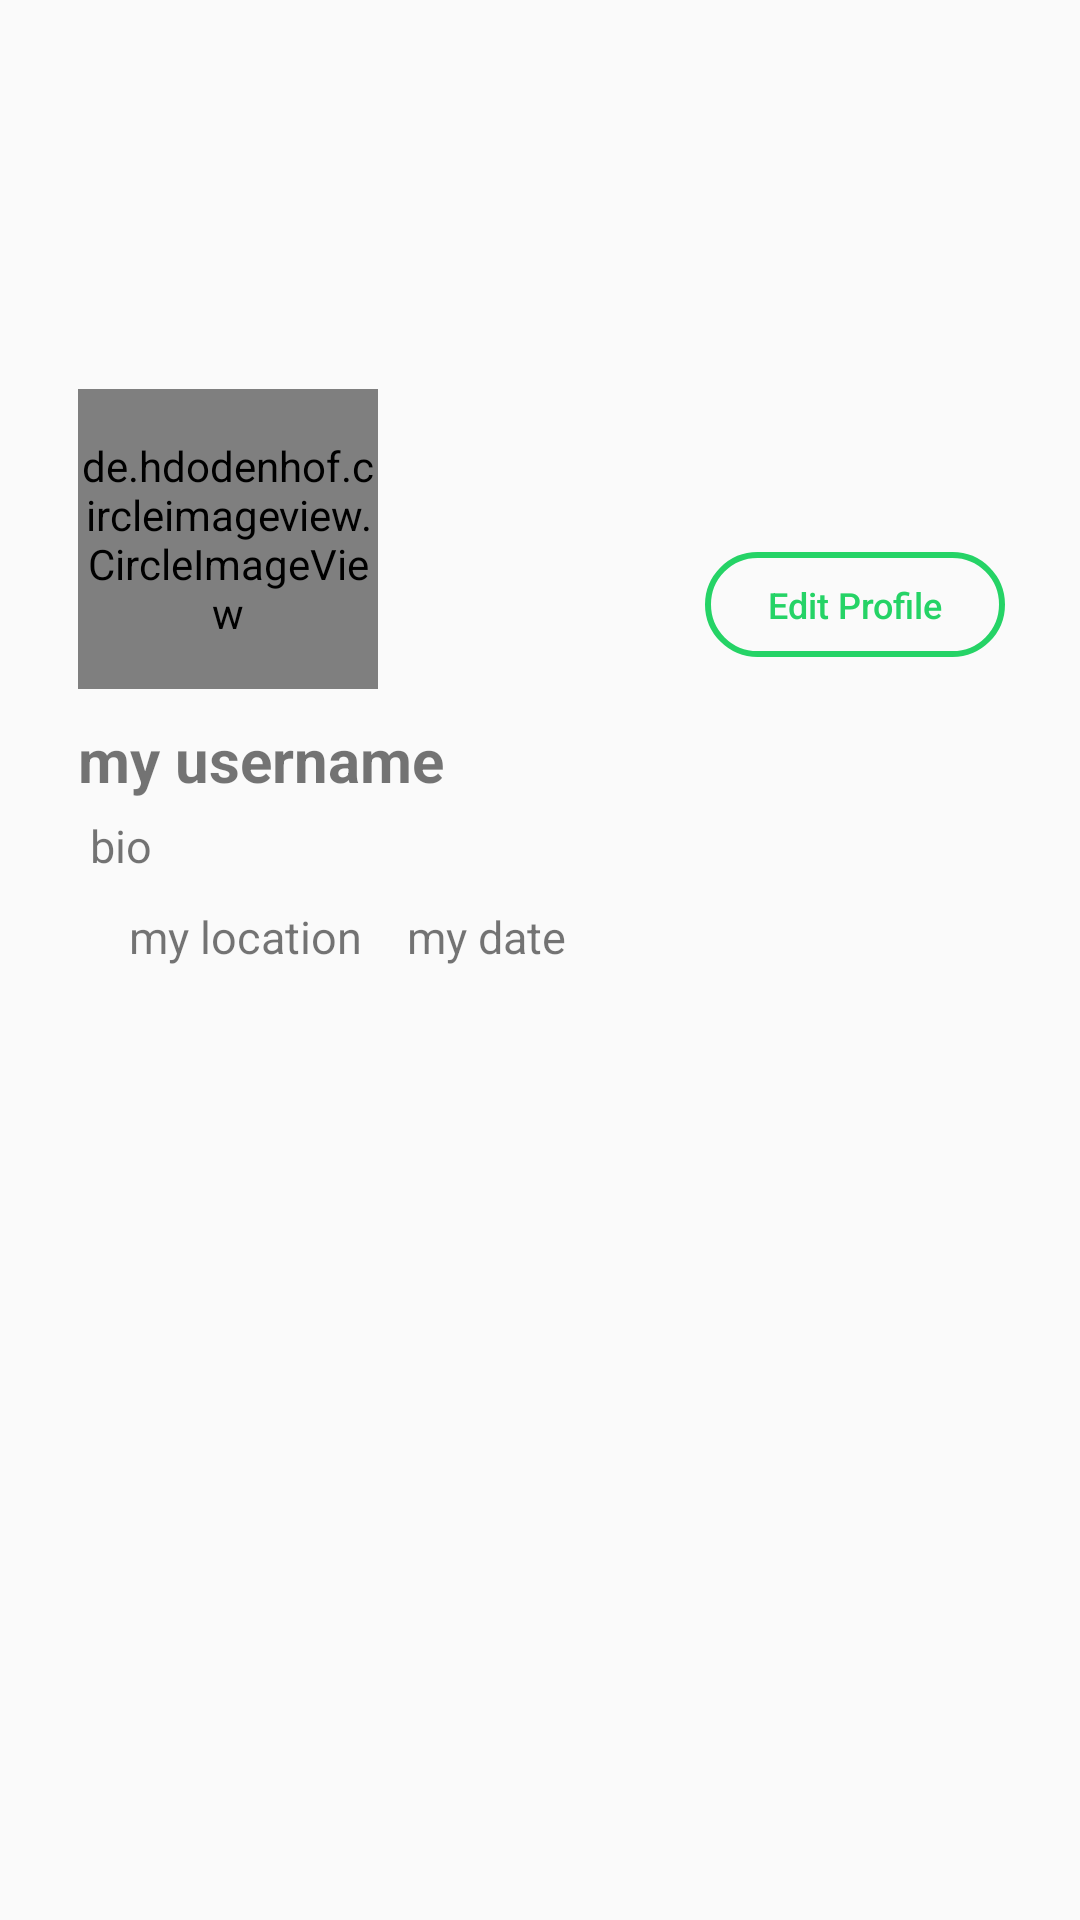

Here is an Android app screen rendered from its layout file. Give the layout XML and the strings, colors and styles it references.
<!-- AndroidManifest.xml: application theme AppTheme -->
<!-- res/layout/fragment_setting.xml -->
<?xml version="1.0" encoding="utf-8"?>
<androidx.constraintlayout.widget.ConstraintLayout xmlns:android="http://schemas.android.com/apk/res/android"
    xmlns:app="http://schemas.android.com/apk/res-auto"
    xmlns:tools="http://schemas.android.com/tools"
    android:layout_width="match_parent"
    android:layout_height="match_parent"
    tools:context=".fragment.SettingFragment">

    <ImageView
        android:id="@+id/cover_setting"
        android:layout_width="match_parent"
        android:layout_height="200dp"
        android:scaleType="centerCrop"
        app:layout_constraintBottom_toTopOf="@+id/profile_setting"
        app:layout_constraintEnd_toEndOf="parent"
        app:layout_constraintHorizontal_bias="0.0"
        app:layout_constraintStart_toStartOf="parent"
        app:layout_constraintTop_toTopOf="parent"
        tools:srcCompat="@tools:sample/backgrounds/scenic" />

    <de.hdodenhof.circleimageview.CircleImageView
        android:id="@+id/profile_setting"
        android:layout_width="100dp"
        android:layout_height="100dp"
        android:layout_gravity="bottom|center"
        android:src="@drawable/blank"
        app:civ_border_color="@android:color/white"
        app:civ_border_width="5dp"
        app:layout_constraintBottom_toBottomOf="parent"
        app:layout_constraintEnd_toEndOf="parent"
        app:layout_constraintHorizontal_bias="0.1"
        app:layout_constraintStart_toStartOf="parent"
        app:layout_constraintTop_toTopOf="parent"
        app:layout_constraintVertical_bias="0.24" />


    <Button
        android:id="@+id/btn_edit_profile"
        android:layout_width="100dp"
        android:layout_height="35dp"
        android:layout_marginTop="8dp"
        android:layout_marginEnd="25dp"
        android:background="@drawable/bgr_editp"
        android:paddingStart="20dp"
        android:paddingEnd="20dp"
        android:text="Edit Profile"
        android:textSize="12sp"
        android:textAllCaps="false"
        android:textColor="@color/green_light"
        app:layout_constraintBottom_toBottomOf="@+id/profile_setting"
        app:layout_constraintEnd_toEndOf="parent"
        app:layout_constraintHorizontal_bias="1.0"
        app:layout_constraintStart_toEndOf="@+id/profile_setting"
        app:layout_constraintTop_toBottomOf="@+id/cover_setting" />

    <TextView
        android:id="@+id/username_setting"
        android:layout_width="wrap_content"
        android:layout_height="wrap_content"
        android:layout_gravity="bottom|center"
        android:layout_marginTop="10dp"
        android:text="my username"
        android:textSize="20sp"
        android:textStyle="bold"
        app:layout_constraintEnd_toEndOf="parent"
        app:layout_constraintHorizontal_bias="0.0"
        app:layout_constraintStart_toStartOf="@+id/profile_setting"
        app:layout_constraintTop_toBottomOf="@+id/profile_setting" />

    <TextView
        android:id="@+id/bio_setting"
        android:layout_width="match_parent"
        android:layout_height="wrap_content"
        android:layout_marginStart="30dp"
        android:layout_marginTop="5dp"
        android:layout_marginEnd="50dp"
        android:text="bio"
        android:textSize="15sp"
        app:layout_constraintEnd_toEndOf="parent"
        app:layout_constraintStart_toStartOf="@+id/username_setting"
        app:layout_constraintTop_toBottomOf="@+id/username_setting" />

    <TextView
        android:id="@+id/location_setting"
        android:layout_width="wrap_content"
        android:layout_height="wrap_content"
        android:layout_marginTop="10dp"
        android:drawablePadding="10dp"
        android:drawableStart="@drawable/ic_baseline_location_on_24"
        android:text="my location"
        android:textSize="15sp"
        app:layout_constraintStart_toStartOf="@+id/bio_setting"
        app:layout_constraintTop_toBottomOf="@+id/bio_setting" />

    <TextView
        android:id="@+id/date_setting"
        android:layout_marginStart="15dp"
        android:drawablePadding="10dp"
        android:textSize="15sp"
        android:layout_height="wrap_content"
        android:layout_width="wrap_content"
        android:drawableStart="@drawable/ic_baseline_calendar_today_24"
        android:text="my date"
        app:layout_constraintBottom_toBottomOf="@+id/location_setting"
        app:layout_constraintStart_toEndOf="@+id/location_setting"
        app:layout_constraintTop_toTopOf="@+id/location_setting" />



</androidx.constraintlayout.widget.ConstraintLayout>
<!-- resources referenced by this layout -->
<resources>
  <color name="green_light">#25D366</color>
  <!-- drawable bgr_editp (drawable) -->
  <?xml version="1.0" encoding="utf-8"?>
  <shape xmlns:android="http://schemas.android.com/apk/res/android"
      android:shape="rectangle">
      <stroke
          android:width="2dp"
          android:color="@color/green_light"
          />
  
      <corners
          android:radius="200dp"/>
  
  </shape>
  <style name="AppTheme" parent="Theme.AppCompat.Light.NoActionBar">
          
          <item name="colorPrimary">@color/colorPrimary</item>
          <item name="colorPrimaryDark">@color/colorPrimaryDark</item>
          <item name="colorAccent">@color/colorAccent</item>
      </style>
  <color name="colorPrimary">#128C7E</color>
  <color name="colorPrimaryDark">#075E54</color>
  <color name="colorAccent">#03DAC5</color>
</resources>
